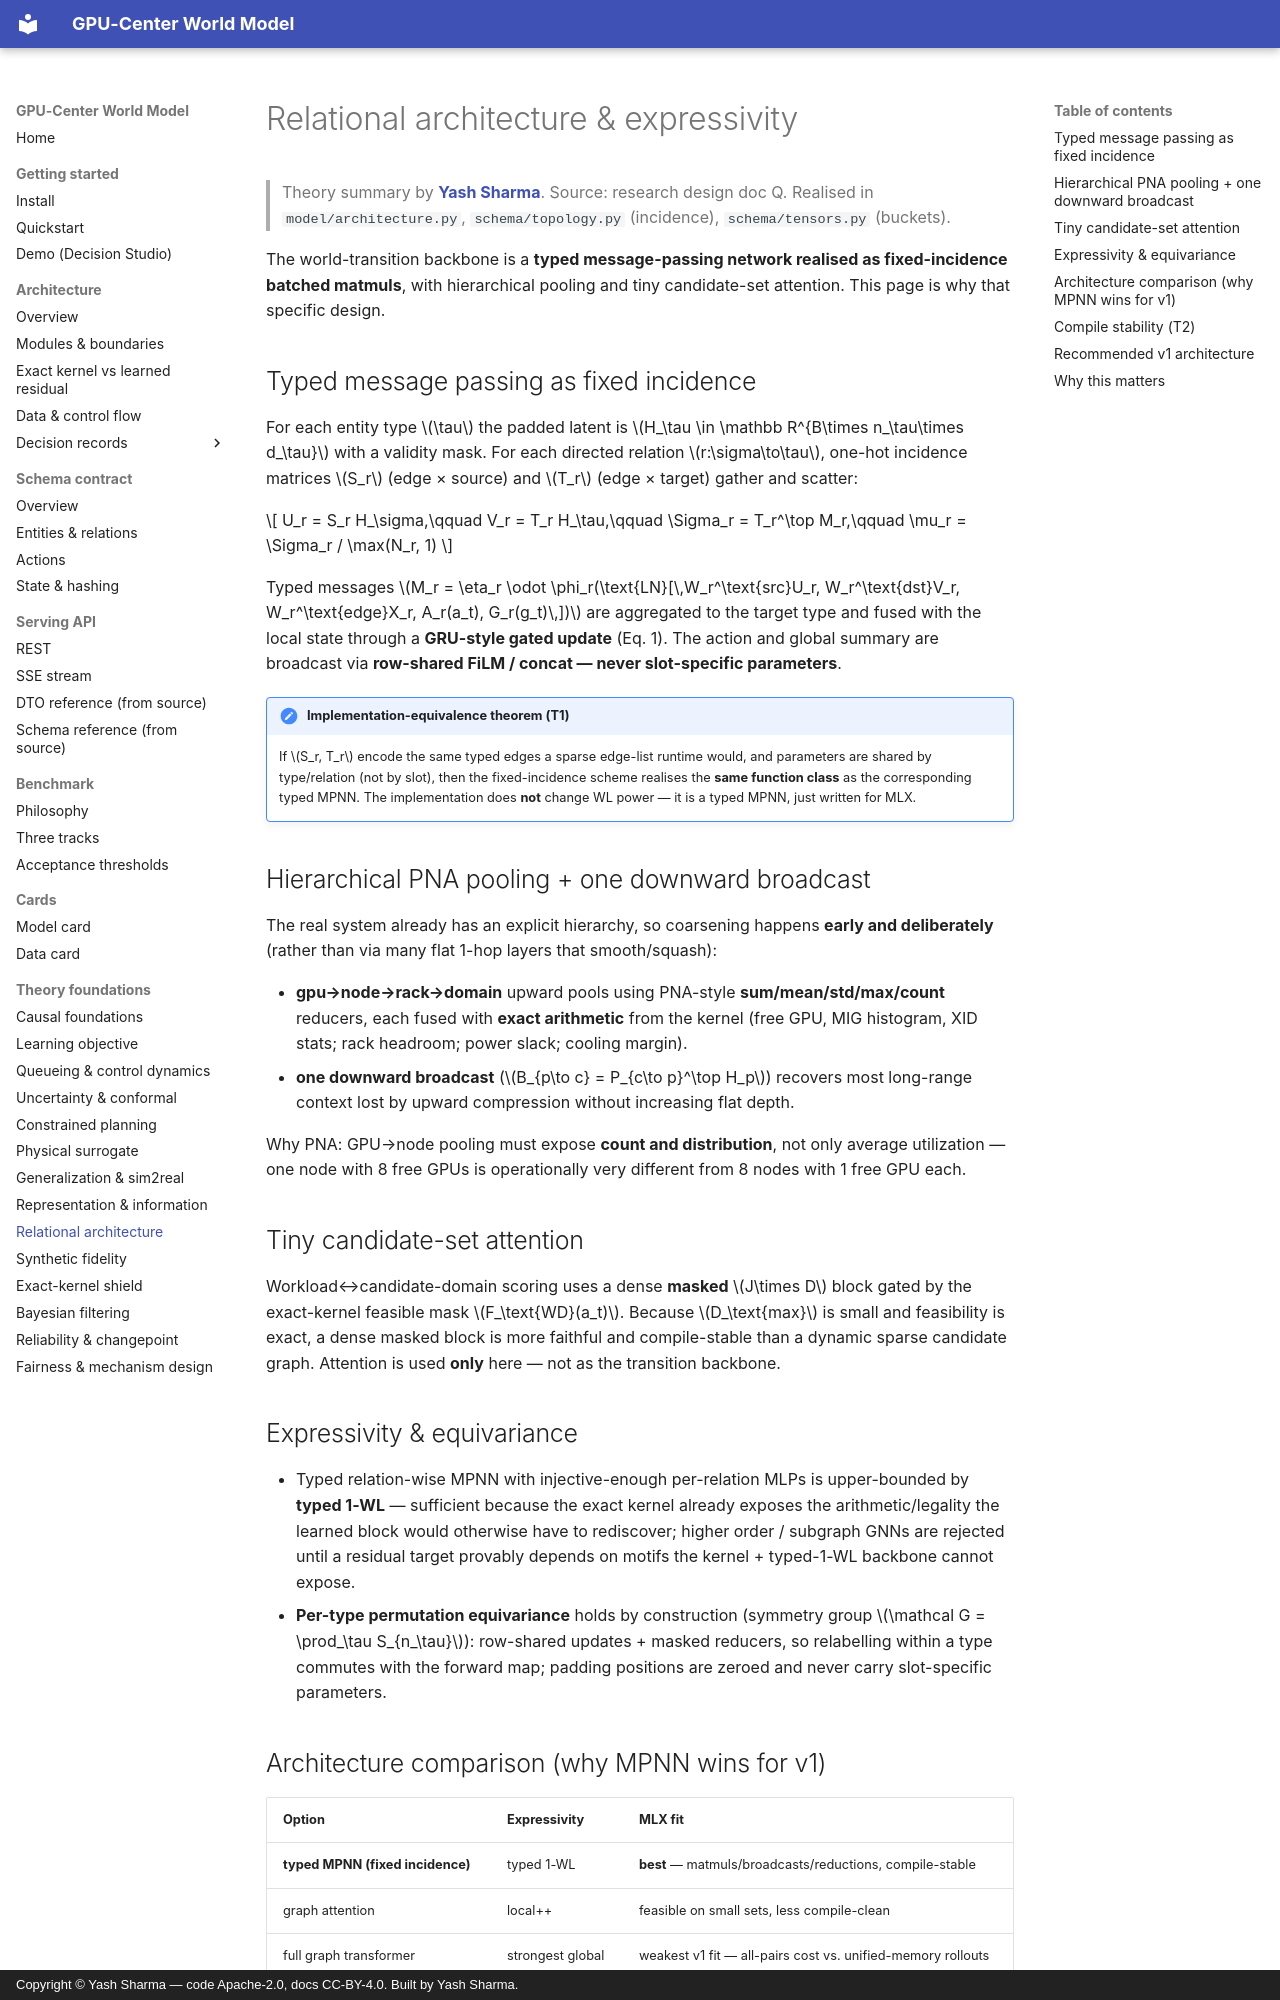

repository: YashSharmaa/World-Model · page: theory/relational-architecture/index.html · generator: mkdocs · copyright: Copyright © Yash Sharma — code Apache-2.0, docs CC-BY-4.0. Built by Yash Sharma.

<!--
  GPU-Center World Model — theory: relational architecture & expressivity.
  Author:  Yash Sharma · https://www.linkedin.com/in/yashsharmaa/
  License: CC-BY-4.0
-->

# Relational architecture & expressivity

> Theory summary by **[Yash Sharma](https://www.linkedin.com/in/yashsharmaa/)**.
> Source: research design doc Q. Realised in `model/architecture.py`,
> `schema/topology.py` (incidence), `schema/tensors.py` (buckets).

The world-transition backbone is a **typed message-passing network realised as
fixed-incidence batched matmuls**, with hierarchical pooling and tiny
candidate-set attention. This page is why that specific design.

## Typed message passing as fixed incidence

For each entity type $\tau$ the padded latent is $H_\tau \in \mathbb
R^{B\times n_\tau\times d_\tau}$ with a validity mask. For each directed relation
$r:\sigma\to\tau$, one-hot incidence matrices $S_r$ (edge × source) and $T_r$ (edge
× target) gather and scatter:

$$ U_r = S_r H_\sigma,\qquad V_r = T_r H_\tau,\qquad
\Sigma_r = T_r^\top M_r,\qquad \mu_r = \Sigma_r / \max(N_r, 1) $$

Typed messages $M_r = \eta_r \odot \phi_r(\text{LN}[\,W_r^\text{src}U_r,
W_r^\text{dst}V_r, W_r^\text{edge}X_r, A_r(a_t), G_r(g_t)\,])$ are aggregated to the
target type and fused with the local state through a **GRU-style gated update**
(Eq. 1). The action and global summary are broadcast via **row-shared FiLM /
concat — never slot-specific parameters**.

!!! note "Implementation-equivalence theorem (T1)"
    If $S_r, T_r$ encode the same typed edges a sparse edge-list runtime would, and
    parameters are shared by type/relation (not by slot), then the fixed-incidence
    scheme realises the **same function class** as the corresponding typed MPNN.
    The implementation does **not** change WL power — it is a typed MPNN, just
    written for MLX.

## Hierarchical PNA pooling + one downward broadcast

The real system already has an explicit hierarchy, so coarsening happens **early
and deliberately** (rather than via many flat 1-hop layers that smooth/squash):

- **gpu→node→rack→domain** upward pools using PNA-style **sum/mean/std/max/count**
  reducers, each fused with **exact arithmetic** from the kernel (free GPU, MIG
  histogram, XID stats; rack headroom; power slack; cooling margin).
- **one downward broadcast** ($B_{p\to c} = P_{c\to p}^\top H_p$) recovers most
  long-range context lost by upward compression without increasing flat depth.

Why PNA: GPU→node pooling must expose **count and distribution**, not only average
utilization — one node with 8 free GPUs is operationally very different from 8 nodes
with 1 free GPU each.

## Tiny candidate-set attention

Workload↔candidate-domain scoring uses a dense **masked** $J\times D$ block gated
by the exact-kernel feasible mask $F_\text{WD}(a_t)$. Because $D_\text{max}$ is
small and feasibility is exact, a dense masked block is more faithful and
compile-stable than a dynamic sparse candidate graph. Attention is used **only**
here — not as the transition backbone.

## Expressivity & equivariance

- Typed relation-wise MPNN with injective-enough per-relation MLPs is upper-bounded
  by **typed 1-WL** — sufficient because the exact kernel already exposes the
  arithmetic/legality the learned block would otherwise have to rediscover; higher
  order / subgraph GNNs are rejected until a residual target provably depends on
  motifs the kernel + typed-1-WL backbone cannot expose.
- **Per-type permutation equivariance** holds by construction (symmetry group
  $\mathcal G = \prod_\tau S_{n_\tau}$): row-shared updates + masked reducers, so
  relabelling within a type commutes with the forward map; padding positions are
  zeroed and never carry slot-specific parameters.
